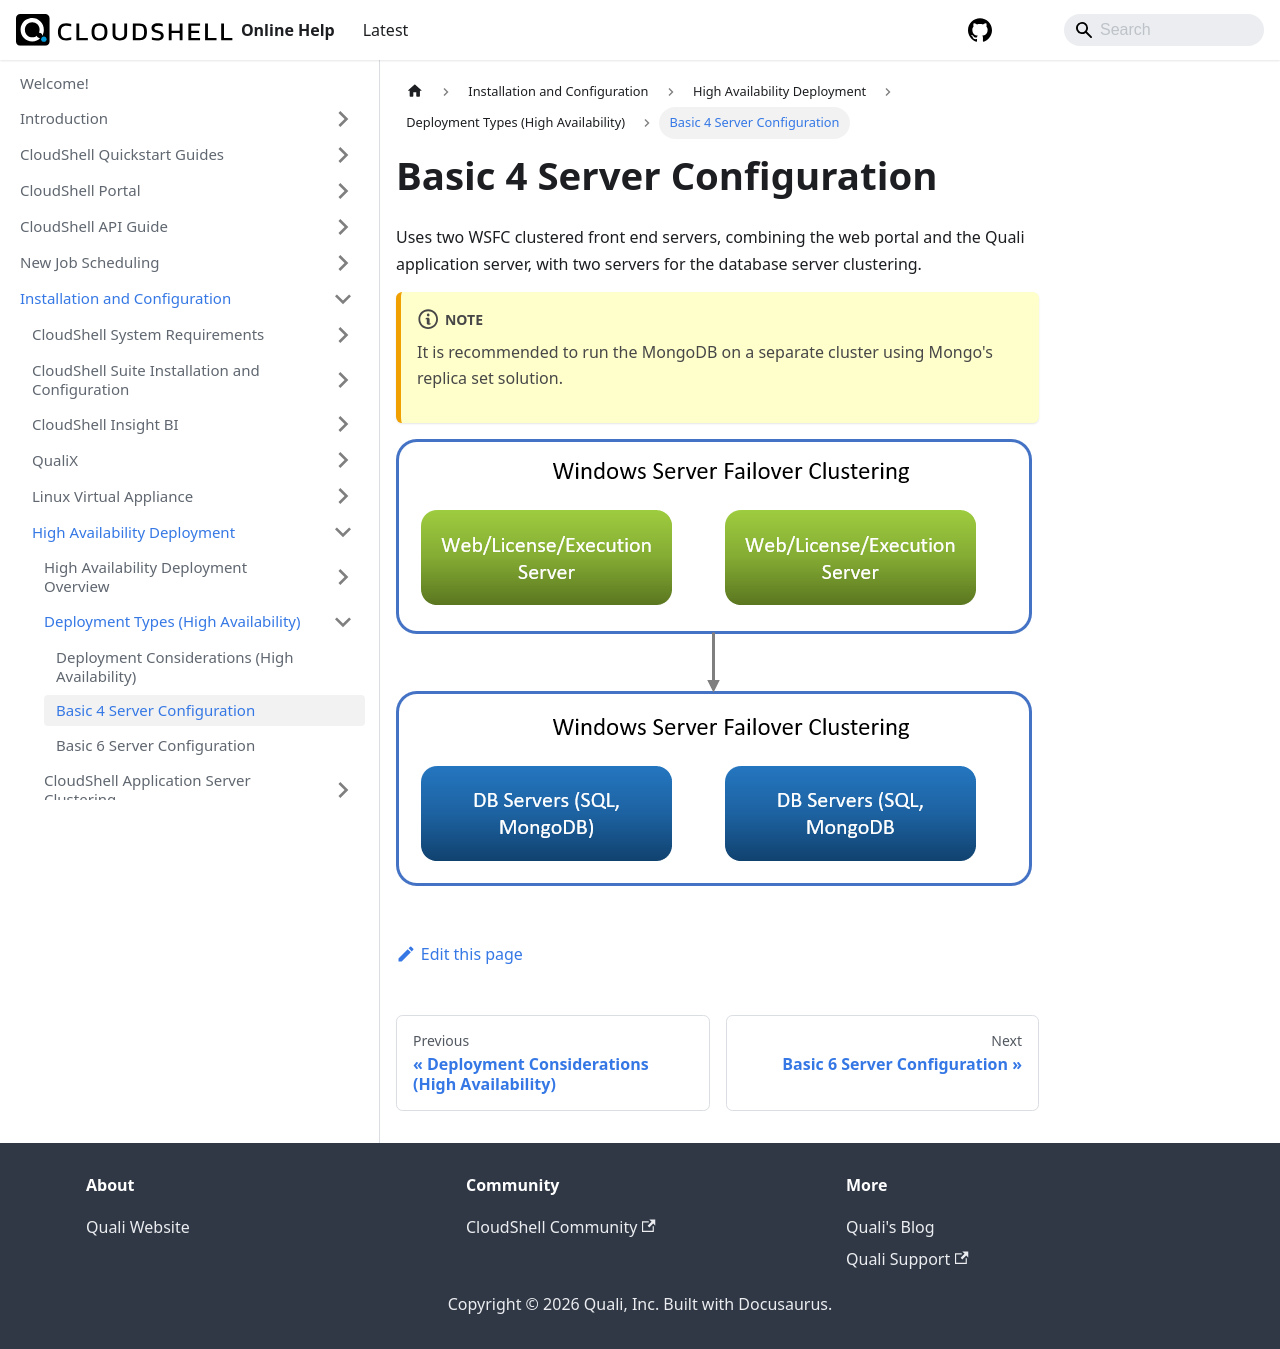

repository: QualiSystems/cloudshell-help · page: install-configure/ha-deployment/deployment-types-ha/basic-4-server-configuration.html · generator: docusaurus

---
sidebar_position: 2
---

# Basic 4 Server Configuration

Uses two WSFC clustered front end servers, combining the web portal and the Quali application server, with two servers for the database server clustering.

:::note
It is recommended to run the MongoDB on a separate cluster using Mongo's replica set solution.
:::

![](/Images/HA-Deploy/Basic-4-server-configuration.png)
